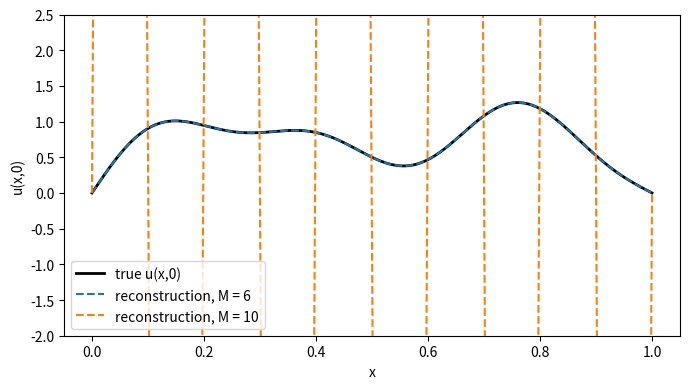

The script that saved this image:
# The backward heat equation amplifies noise
# Applied ODE & PDE with Python, Ch. 5 | (c) 2026 Stephen E. Moore | MIT Licence
import numpy as np
import matplotlib.pyplot as plt

T, J = 0.02, 200                          # final time, number of grid intervals
x = np.linspace(0, 1, J + 1)
f_true = np.sin(np.pi*x) + 0.5*np.sin(3*np.pi*x) + 0.2*np.sin(6*np.pi*x)


def sine_coeffs(v, nmax):
    """b_n = 2 int_0^1 v(x) sin(n pi x) dx, n = 1..nmax (trapezoidal rule)."""
    n = np.arange(1, nmax + 1)[:, None]
    return 2*np.trapz(v*np.sin(n*np.pi*x), x, axis=1)


def synth(b):
    n = np.arange(1, len(b) + 1)[:, None]
    return np.sum(b[:, None]*np.sin(n*np.pi*x), axis=0)


# forward problem: u(x,T) from u(x,0) = f_true   (well posed)
b0 = sine_coeffs(f_true, 40)
lam = (np.arange(1, 41)*np.pi)**2
g = synth(b0*np.exp(-lam*T))
rng = np.random.default_rng(0)
g_noisy = g + 1e-6*rng.standard_normal(x.size)      # measurement noise

# backward problem: undo the decay mode by mode, keeping M modes
fig, ax = plt.subplots(figsize=(7, 4))
ax.plot(x, f_true, "k", lw=2, label="true u(x,0)")
print("  M   amplification e^(M^2 pi^2 T)   max error in u(x,0)")
for M in [3, 6, 7, 8, 10, 12]:
    bT = sine_coeffs(g_noisy, M)
    f_rec = synth(bT*np.exp(lam[:M]*T))
    err = np.max(np.abs(f_rec - f_true))
    print(f"{M:3d}   {np.exp(lam[M-1]*T):12.3e}                {err:.3e}")
    if M in (6, 10):
        ax.plot(x, f_rec, "--", label=f"reconstruction, M = {M}")
ax.set_ylim(-2, 2.5); ax.set_xlabel("x"); ax.set_ylabel("u(x,0)")
ax.legend(); plt.tight_layout()
plt.savefig("ch05_backward_heat.pdf", bbox_inches="tight")
